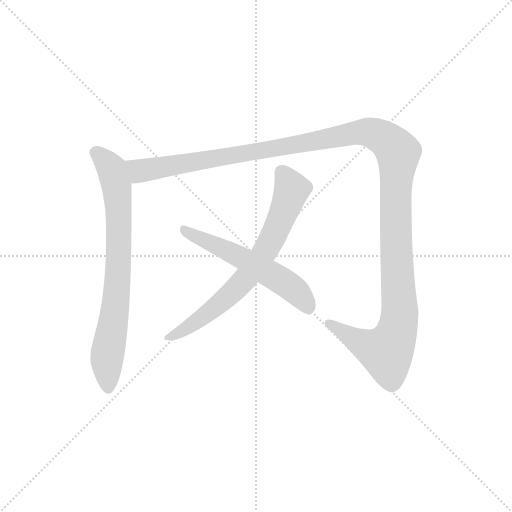
t = 0.00 s
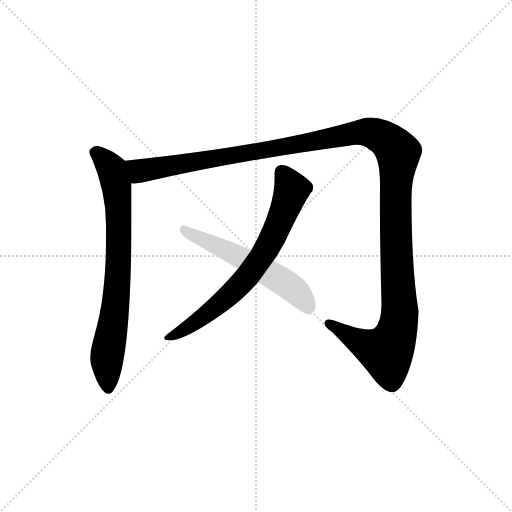
t = 3.02 s
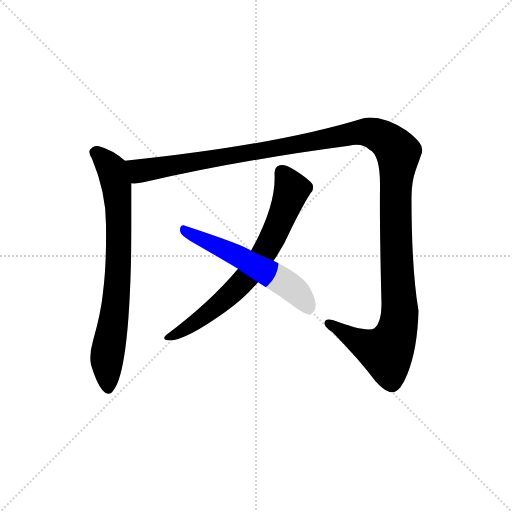
t = 3.24 s
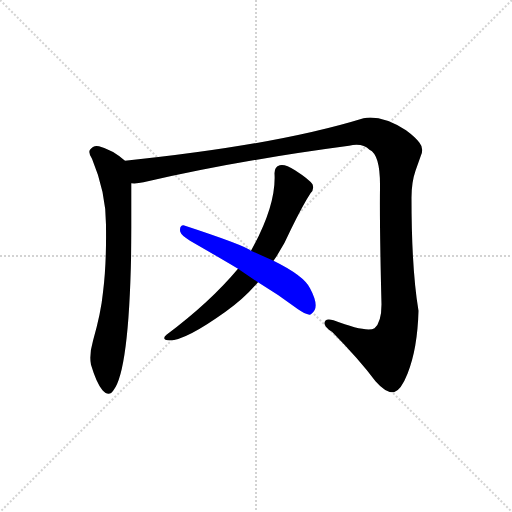
t = 3.45 s
t = 3.67 s: frame unchanged from t = 3.45 s, image omitted
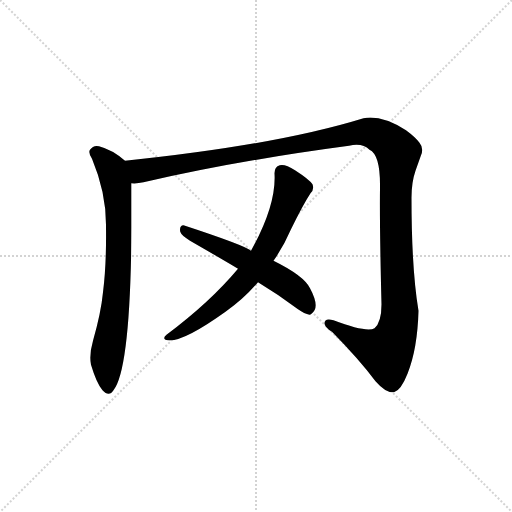
t = 4.37 s

The animated SVG that drew these frames (rendered in a browser with its animation timeline set to each time). Animation: 4 CSS @keyframes rules; one cycle of 4.37 s.

<svg version="1.1" viewBox="0 0 1024 1024" xmlns="http://www.w3.org/2000/svg">
  <g stroke="lightgray" stroke-dasharray="1,1" stroke-width="1" transform="scale(4, 4)">
    <line x1="0" y1="0" x2="256" y2="256"></line>
    <line x1="256" y1="0" x2="0" y2="256"></line>
    <line x1="128" y1="0" x2="128" y2="256"></line>
    <line x1="0" y1="128" x2="256" y2="128"></line>
  </g>
<g transform="scale(1, -1) translate(0, -900)">
   <style type="text/css">
    @keyframes keyframes0 {
      from {
       stroke: blue;
       stroke-dashoffset: 744;
       stroke-width: 128;
       }
       71% {
       animation-timing-function: step-end;
       stroke: blue;
       stroke-dashoffset: 0;
       stroke-width: 128;
       }
       to {
       stroke: black;
       stroke-width: 1024;
       }
       }
       #make-me-a-hanzi-animation-0 {
         animation: keyframes0 0.855469s both;
         animation-delay: 0.000000s;
         animation-timing-function: linear;
       }
    @keyframes keyframes1 {
      from {
       stroke: blue;
       stroke-dashoffset: 1351;
       stroke-width: 128;
       }
       81% {
       animation-timing-function: step-end;
       stroke: blue;
       stroke-dashoffset: 0;
       stroke-width: 128;
       }
       to {
       stroke: black;
       stroke-width: 1024;
       }
       }
       #make-me-a-hanzi-animation-1 {
         animation: keyframes1 1.349447s both;
         animation-delay: 0.855469s;
         animation-timing-function: linear;
       }
    @keyframes keyframes2 {
      from {
       stroke: blue;
       stroke-dashoffset: 695;
       stroke-width: 128;
       }
       69% {
       animation-timing-function: step-end;
       stroke: blue;
       stroke-dashoffset: 0;
       stroke-width: 128;
       }
       to {
       stroke: black;
       stroke-width: 1024;
       }
       }
       #make-me-a-hanzi-animation-2 {
         animation: keyframes2 0.815592s both;
         animation-delay: 2.204915s;
         animation-timing-function: linear;
       }
    @keyframes keyframes3 {
      from {
       stroke: blue;
       stroke-dashoffset: 554;
       stroke-width: 128;
       }
       64% {
       animation-timing-function: step-end;
       stroke: blue;
       stroke-dashoffset: 0;
       stroke-width: 128;
       }
       to {
       stroke: black;
       stroke-width: 1024;
       }
       }
       #make-me-a-hanzi-animation-3 {
         animation: keyframes3 0.700846s both;
         animation-delay: 3.020508s;
         animation-timing-function: linear;
       }
</style>
<path d="M 250.0 578.5 Q 225.0 600.5 198.0 607.5 Q 187.0 610.5 180.0 600.5 Q 176.0 594.5 184.0 582.5 Q 213.0 513.5 212.0 445.5 Q 213.0 370.5 206.0 315.5 Q 202.0 274.5 186.0 218.5 Q 178.0 190.5 182.0 170.5 Q 193.0 133.5 205.0 119.5 Q 218.0 105.5 227.0 119.5 Q 261.0 162.5 263.0 444.5 L 263.0 533.5 C 263.0 563.5 263.0 568.5 250.0 578.5 Z" fill="lightgray"></path> 
<path d="M 263.0 533.5 Q 274.0 532.5 287.0 535.5 Q 472.0 578.5 698.0 608.5 Q 725.0 614.5 739.0 600.5 Q 761.0 590.5 760.0 524.5 Q 759.0 451.5 763.0 291.5 Q 763.0 255.5 749.0 243.5 Q 733.0 234.5 667.0 259.5 Q 649.0 264.5 649.0 253.5 Q 649.0 245.5 664.0 236.5 Q 719.0 180.5 751.0 137.5 Q 772.0 113.5 788.0 115.5 Q 802.0 119.5 815.0 152.5 Q 835.0 202.5 837.0 278.5 Q 823.0 361.5 823.0 504.5 Q 823.0 535.5 831.0 558.5 L 842.0 589.5 Q 848.0 603.5 839.0 614.5 Q 831.0 625.5 812.0 639.5 Q 763.0 670.5 727.0 663.5 Q 552.0 609.5 250.0 578.5 C 220.0 575.5 233.0 529.5 263.0 533.5 Z" fill="lightgray"></path> 
<path d="M 476.0 362.5 Q 420.0 295.5 333.0 230.5 Q 325.0 223.5 331.0 220.5 Q 359.0 210.5 451.0 276.5 Q 488.0 302.5 516.0 335.5 L 547.0 378.5 Q 567.0 406.5 582.0 441.5 Q 606.0 490.5 621.0 513.5 Q 629.0 521.5 625.0 531.5 Q 618.0 541.5 590.0 559.5 Q 570.0 572.5 559.5 569.5 Q 549.0 566.5 549.0 553.5 Q 553.0 490.5 502.0 398.5 L 476.0 362.5 Z" fill="lightgray"></path> 
<path d="M 360.0 440.5 Q 360.0 437.5 361.0 435.5 Q 363.0 429.5 380.0 418.5 Q 453.0 376.5 476.0 362.5 L 516.0 335.5 Q 556.0 311.5 596.0 281.5 Q 609.0 272.5 619.0 270.5 Q 621.0 270.5 623.0 272.5 Q 641.0 284.5 620.0 323.5 Q 608.0 348.5 547.0 378.5 L 502.0 398.5 Q 489.0 409.5 367.0 449.5 Q 360.0 449.5 360.0 440.5 Z" fill="lightgray"></path> 
      <clipPath id="make-me-a-hanzi-clip-0">
      <path d="M 250.0 578.5 Q 225.0 600.5 198.0 607.5 Q 187.0 610.5 180.0 600.5 Q 176.0 594.5 184.0 582.5 Q 213.0 513.5 212.0 445.5 Q 213.0 370.5 206.0 315.5 Q 202.0 274.5 186.0 218.5 Q 178.0 190.5 182.0 170.5 Q 193.0 133.5 205.0 119.5 Q 218.0 105.5 227.0 119.5 Q 261.0 162.5 263.0 444.5 L 263.0 533.5 C 263.0 563.5 263.0 568.5 250.0 578.5 Z" fill="lightgray"></path>
      </clipPath>
      <path clip-path="url(#make-me-a-hanzi-clip-0)" d="M 191.0 595.5 L 224.0 561.5 L 234.0 526.5 L 238.0 466.5 L 236.0 335.5 L 214.0 186.5 L 216.0 124.5 " fill="none" id="make-me-a-hanzi-animation-0" stroke-dasharray="616 1232" stroke-linecap="round"></path>

      <clipPath id="make-me-a-hanzi-clip-1">
      <path d="M 263.0 533.5 Q 274.0 532.5 287.0 535.5 Q 472.0 578.5 698.0 608.5 Q 725.0 614.5 739.0 600.5 Q 761.0 590.5 760.0 524.5 Q 759.0 451.5 763.0 291.5 Q 763.0 255.5 749.0 243.5 Q 733.0 234.5 667.0 259.5 Q 649.0 264.5 649.0 253.5 Q 649.0 245.5 664.0 236.5 Q 719.0 180.5 751.0 137.5 Q 772.0 113.5 788.0 115.5 Q 802.0 119.5 815.0 152.5 Q 835.0 202.5 837.0 278.5 Q 823.0 361.5 823.0 504.5 Q 823.0 535.5 831.0 558.5 L 842.0 589.5 Q 848.0 603.5 839.0 614.5 Q 831.0 625.5 812.0 639.5 Q 763.0 670.5 727.0 663.5 Q 552.0 609.5 250.0 578.5 C 220.0 575.5 233.0 529.5 263.0 533.5 Z" fill="lightgray"></path>
      </clipPath>
      <path clip-path="url(#make-me-a-hanzi-clip-1)" d="M 260.0 573.5 L 274.0 561.5 L 289.0 559.5 L 717.0 635.5 L 744.0 634.5 L 773.0 619.5 L 796.0 594.5 L 791.0 472.5 L 800.0 270.5 L 794.0 238.5 L 772.0 195.5 L 723.0 214.5 L 658.0 252.5 " fill="none" id="make-me-a-hanzi-animation-1" stroke-dasharray="1223 2446" stroke-linecap="round"></path>

      <clipPath id="make-me-a-hanzi-clip-2">
      <path d="M 476.0 362.5 Q 420.0 295.5 333.0 230.5 Q 325.0 223.5 331.0 220.5 Q 359.0 210.5 451.0 276.5 Q 488.0 302.5 516.0 335.5 L 547.0 378.5 Q 567.0 406.5 582.0 441.5 Q 606.0 490.5 621.0 513.5 Q 629.0 521.5 625.0 531.5 Q 618.0 541.5 590.0 559.5 Q 570.0 572.5 559.5 569.5 Q 549.0 566.5 549.0 553.5 Q 553.0 490.5 502.0 398.5 L 476.0 362.5 Z" fill="lightgray"></path>
      </clipPath>
      <path clip-path="url(#make-me-a-hanzi-clip-2)" d="M 563.0 555.5 L 583.0 517.5 L 549.0 432.5 L 524.0 387.5 L 485.0 335.5 L 431.0 284.5 L 383.0 248.5 L 335.0 224.5 " fill="none" id="make-me-a-hanzi-animation-2" stroke-dasharray="567 1134" stroke-linecap="round"></path>

      <clipPath id="make-me-a-hanzi-clip-3">
      <path d="M 360.0 440.5 Q 360.0 437.5 361.0 435.5 Q 363.0 429.5 380.0 418.5 Q 453.0 376.5 476.0 362.5 L 516.0 335.5 Q 556.0 311.5 596.0 281.5 Q 609.0 272.5 619.0 270.5 Q 621.0 270.5 623.0 272.5 Q 641.0 284.5 620.0 323.5 Q 608.0 348.5 547.0 378.5 L 502.0 398.5 Q 489.0 409.5 367.0 449.5 Q 360.0 449.5 360.0 440.5 Z" fill="lightgray"></path>
      </clipPath>
      <path clip-path="url(#make-me-a-hanzi-clip-3)" d="M 370.0 439.5 L 545.0 350.5 L 591.0 318.5 L 616.0 280.5 " fill="none" id="make-me-a-hanzi-animation-3" stroke-dasharray="426 852" stroke-linecap="round"></path>

</g>
</svg>
